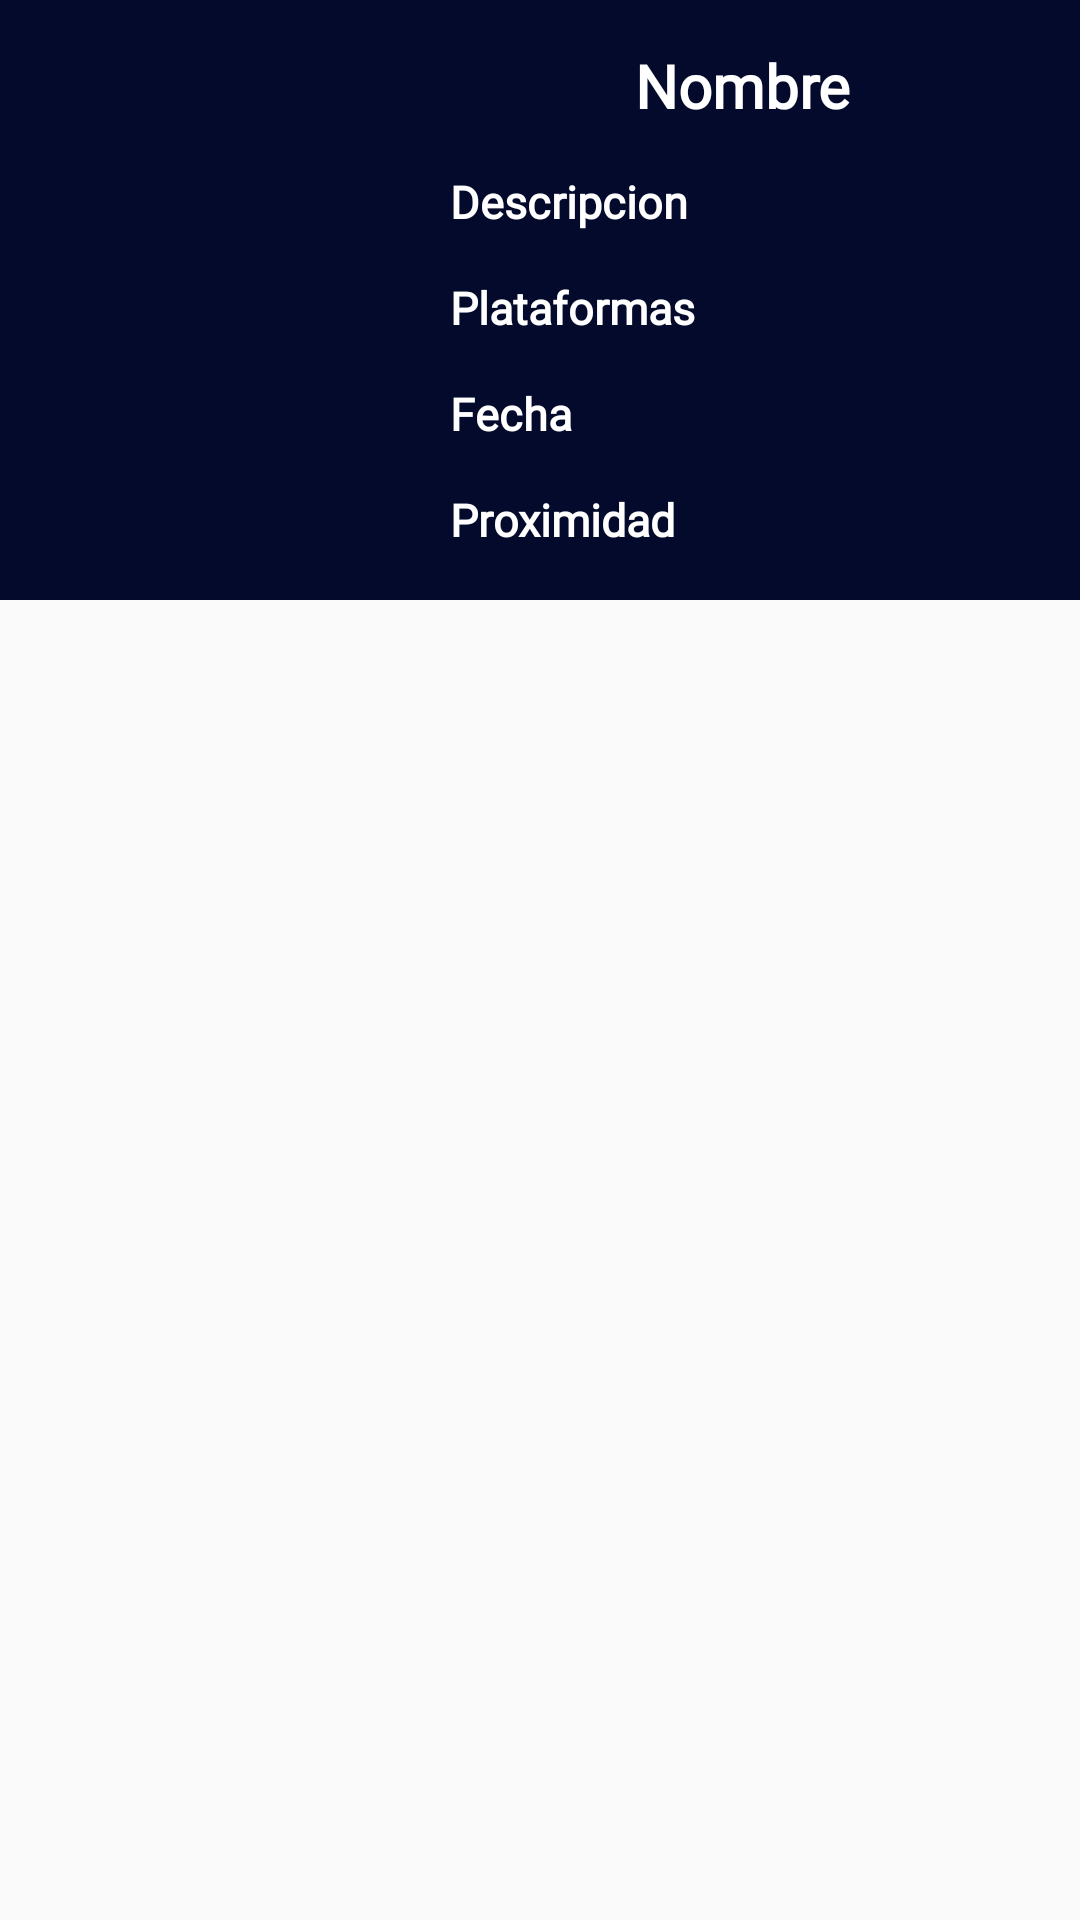

This screen was rendered from an Android layout file. Write that file and the resources it references.
<!-- AndroidManifest.xml: application theme Theme.Saturn -->
<!-- res/layout/evento.xml -->
<?xml version="1.0" encoding="utf-8"?>

<androidx.constraintlayout.widget.ConstraintLayout xmlns:android="http://schemas.android.com/apk/res/android"
    xmlns:app="http://schemas.android.com/apk/res-auto"
    xmlns:tools="http://schemas.android.com/tools"
    android:layout_width="match_parent"
    android:layout_height="match_parent">


    <LinearLayout
        android:layout_width="match_parent"
        android:layout_height="200dp"
        android:background="@color/darkblue"
        android:orientation="horizontal"
        android:padding="15dp"
        android:layout_marginBottom="15dp"
        tools:ignore="MissingConstraints">

        <ImageView
            android:id="@+id/imagenEvento"
            android:layout_width="120dp"
            android:layout_height="match_parent"
            android:scaleType="fitXY"
            android:layout_marginRight="15dp"
            android:adjustViewBounds="true"
            />

        <LinearLayout
            android:layout_width="match_parent"
            android:layout_height="match_parent"
            android:layout_weight="6"
            android:orientation="vertical">

            <TextView
                android:id="@+id/nombreEvento"
                android:layout_width="match_parent"
                android:layout_height="wrap_content"
                android:text="Nombre"
                android:textAlignment="center"
                android:fontFamily="@font/rubik_variable_wght"
                android:textColor="@color/white"
                android:textSize="20sp"
                android:textStyle="bold"/>

            <TextView
                android:id="@+id/descripcionEvento"
                android:layout_width="match_parent"
                android:layout_height="wrap_content"
                android:text="Descripcion"
                android:fontFamily="@font/rubik_variable_wght"
                android:layout_marginTop="15dp"
                android:textColor="@color/white"
                android:textSize="15sp"
                android:textStyle="bold"/>

            <TextView
                android:id="@+id/plataformasEvento"
                android:layout_width="match_parent"
                android:layout_height="wrap_content"
                android:text="Plataformas"
                android:fontFamily="@font/rubik_variable_wght"
                android:layout_marginTop="15dp"
                android:textColor="@color/white"
                android:textSize="15sp"
                android:textStyle="bold"/>

            <TextView
                android:id="@+id/fechaEvento"
                android:layout_width="match_parent"
                android:layout_height="wrap_content"
                android:layout_marginTop="15dp"
                android:ellipsize="end"
                android:fontFamily="@font/rubik_variable_wght"
                android:text="Fecha"
                android:textColor="@color/white"
                android:textSize="15sp"
                android:textStyle="bold" />

            <TextView
                android:id="@+id/participantesEvento"
                android:layout_width="match_parent"
                android:layout_height="wrap_content"
                android:text="Proximidad"
                android:fontFamily="@font/rubik_variable_wght"
                android:layout_marginTop="15dp"
                android:textColor="@color/white"
                android:textSize="15sp"
                android:textStyle="bold" />

        </LinearLayout>
    </LinearLayout>
</androidx.constraintlayout.widget.ConstraintLayout>
<!-- resources referenced by this layout -->
<resources>
  <color name="darkblue">#040A2B</color>
  <color name="white">#FFFFFFFF</color>
  <style name="Theme.Saturn" parent="Theme.MaterialComponents.DayNight.NoActionBar.Bridge">
          
          <item name="colorPrimary">@color/purple_500</item>
          <item name="colorPrimaryVariant">@color/purple_700</item>
          <item name="colorOnPrimary">@color/white</item>
          
          <item name="colorSecondary">@color/teal_200</item>
          <item name="colorSecondaryVariant">@color/teal_700</item>
          <item name="colorOnSecondary">@color/black</item>
          
          <item name="android:statusBarColor" tools:targetApi="l">?attr/colorPrimaryVariant</item>
          
      </style>
  <color name="purple_500">#FF6200EE</color>
  <color name="purple_700">#FF3700B3</color>
  <color name="teal_200">#FF03DAC5</color>
  <color name="teal_700">#FF018786</color>
  <color name="black">#FF000000</color>
</resources>
